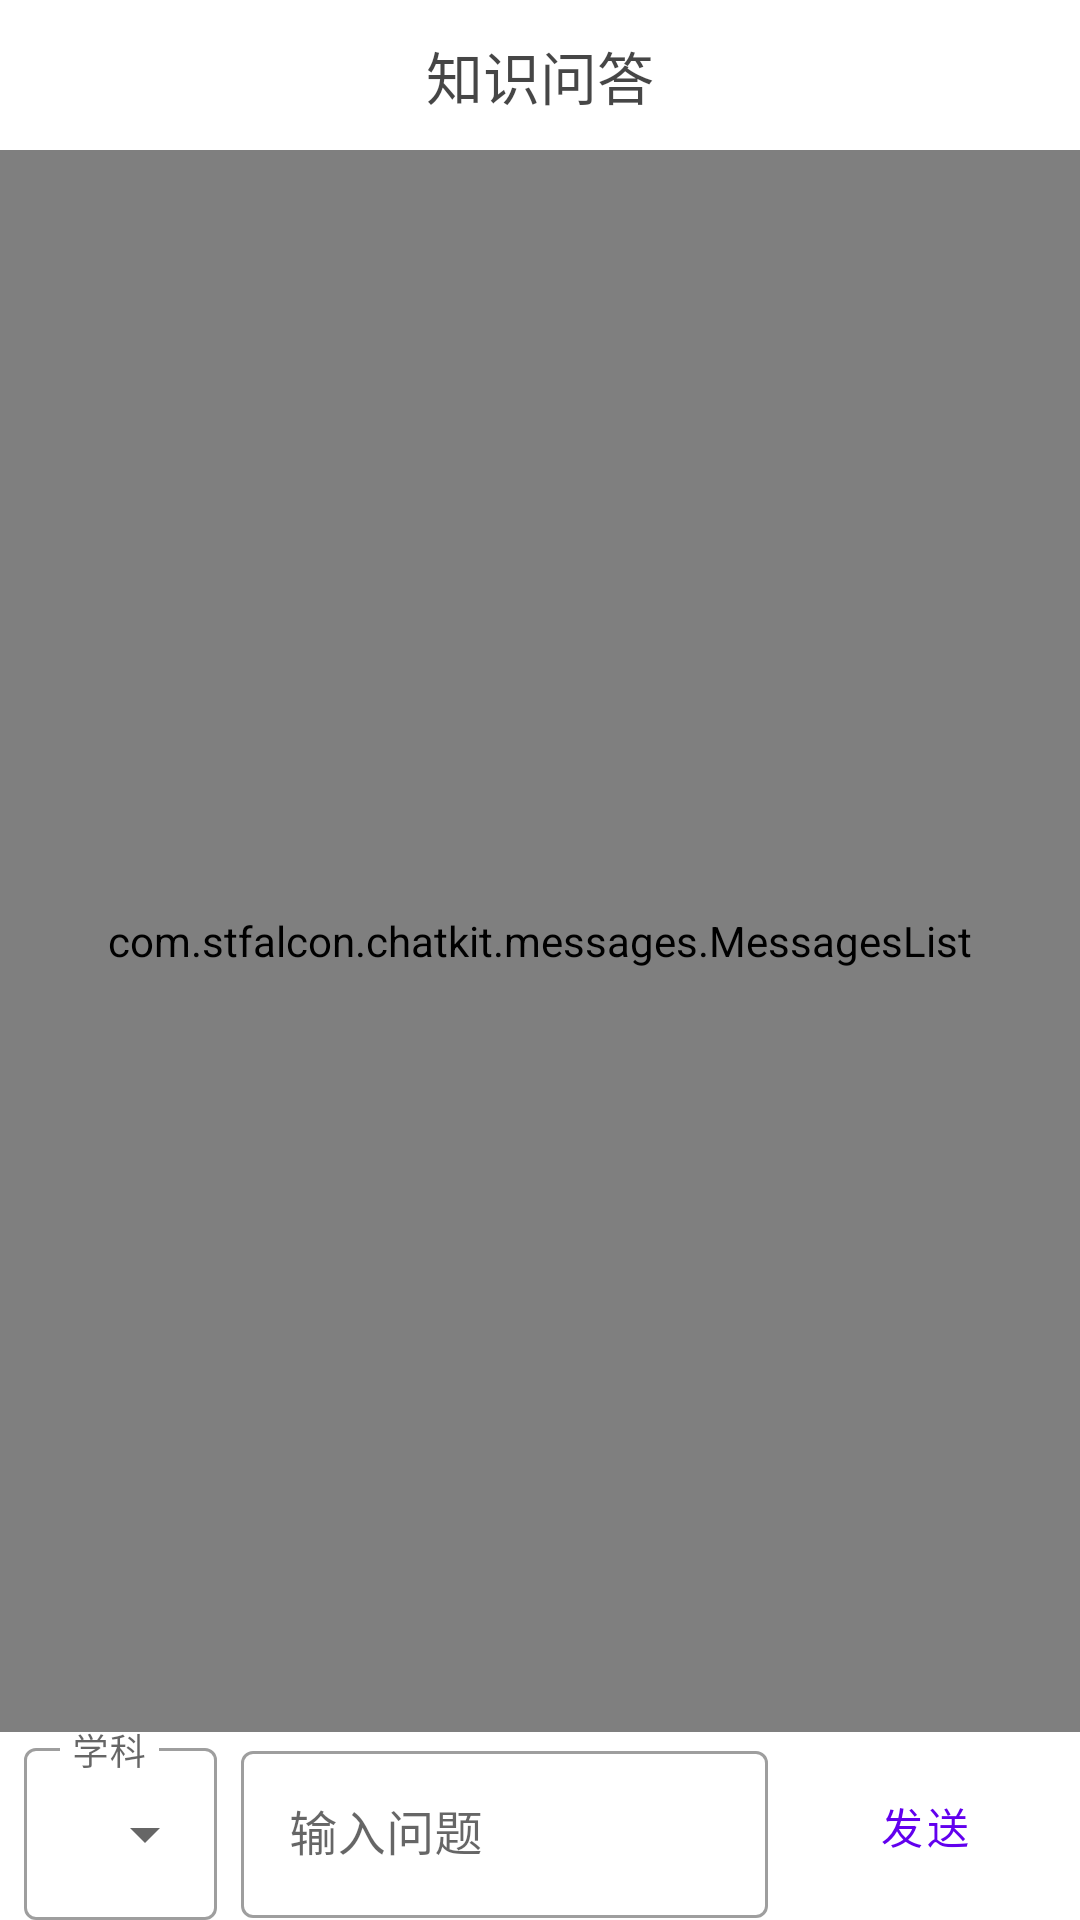

This screen was rendered from an Android layout file. Write that file and the resources it references.
<!-- AndroidManifest.xml: application theme Theme.EasyLearn -->
<!-- res/layout/activity_knowledge_query.xml -->
<?xml version="1.0" encoding="utf-8"?>
<androidx.constraintlayout.widget.ConstraintLayout
    xmlns:android="http://schemas.android.com/apk/res/android"
    xmlns:app="http://schemas.android.com/apk/res-auto"
    xmlns:tools="http://schemas.android.com/tools"
    android:layout_width="match_parent"
    android:layout_height="match_parent"
    tools:context=".KnowledgeQueryActivity">

    <androidx.constraintlayout.widget.ConstraintLayout
        android:id="@+id/topBar"
        android:layout_width="match_parent"
        android:layout_height="50dp"
        android:orientation="horizontal"
        app:layout_constraintEnd_toEndOf="parent"
        app:layout_constraintStart_toStartOf="parent"
        app:layout_constraintTop_toTopOf="parent">

        <ImageButton
            android:id="@+id/imageButton3"
            android:layout_width="60dp"
            android:layout_height="25dp"
            android:background="#FFFFFF"
            android:scaleType="fitCenter"
            android:src="@drawable/backward_arrow"
            app:layout_constraintBottom_toBottomOf="parent"
            app:layout_constraintStart_toStartOf="parent"
            app:layout_constraintTop_toTopOf="parent"
            tools:layout_conversion_absoluteHeight="50dp"
            tools:layout_conversion_absoluteWidth="206dp" />

        <TextView
            android:layout_width="wrap_content"
            android:layout_height="wrap_content"
            android:gravity="center"
            android:text="知识问答"
            android:textColor="#B9000000"
            android:textSize="19sp"
            app:layout_constraintBottom_toBottomOf="parent"
            app:layout_constraintEnd_toEndOf="parent"
            app:layout_constraintStart_toStartOf="@+id/imageButton3"
            app:layout_constraintTop_toTopOf="parent"
            tools:layout_conversion_absoluteHeight="50dp"
            tools:layout_conversion_absoluteWidth="206dp" />
    </androidx.constraintlayout.widget.ConstraintLayout>

    <com.stfalcon.chatkit.messages.MessagesList
        android:id="@+id/messageList"
        android:layout_width="0dp"
        android:layout_height="0dp"
        app:layout_constraintBottom_toTopOf="@+id/constraintLayout"
        app:layout_constraintEnd_toEndOf="parent"
        app:layout_constraintHorizontal_bias="0.333"
        app:layout_constraintStart_toStartOf="parent"
        app:layout_constraintTop_toBottomOf="@+id/topBar">

    </com.stfalcon.chatkit.messages.MessagesList>

    <androidx.constraintlayout.widget.ConstraintLayout
        android:id="@+id/constraintLayout"
        android:layout_width="0dp"
        android:layout_height="wrap_content"
        app:layout_constraintBottom_toBottomOf="parent"
        app:layout_constraintEnd_toEndOf="parent"
        app:layout_constraintHorizontal_bias="0.0"
        app:layout_constraintStart_toStartOf="parent"
        app:layout_constraintTop_toBottomOf="@+id/messageList"
        app:layout_constraintVertical_bias="0.995">

        <com.google.android.material.textfield.TextInputLayout
            android:id="@+id/chooseSubjectLayout"
            style="@style/Widget.MaterialComponents.TextInputLayout.OutlinedBox.ExposedDropdownMenu"
            android:layout_width="wrap_content"
            android:layout_height="wrap_content"
            android:layout_marginStart="8dp"
            android:layout_weight="1"
            app:layout_constraintBottom_toBottomOf="parent"
            app:layout_constraintStart_toStartOf="parent"
            app:layout_constraintTop_toTopOf="parent">

            <AutoCompleteTextView
                android:id="@+id/chooseQuerySubject"
                android:layout_width="wrap_content"
                android:layout_height="match_parent"
                android:hint="学科"
                android:inputType="none"
                android:text="语文" />
        </com.google.android.material.textfield.TextInputLayout>

        <com.google.android.material.textfield.TextInputLayout
            android:id="@+id/typeContentLayout"
            style="@style/Widget.MaterialComponents.TextInputLayout.OutlinedBox"
            android:layout_width="0dp"
            android:layout_height="wrap_content"
            android:layout_marginStart="8dp"
            android:layout_marginEnd="8dp"
            app:layout_constraintBottom_toBottomOf="@+id/chooseSubjectLayout"
            app:layout_constraintEnd_toStartOf="@+id/textButton"
            app:layout_constraintStart_toEndOf="@+id/chooseSubjectLayout"
            app:layout_constraintTop_toTopOf="@+id/chooseSubjectLayout">

            <com.google.android.material.textfield.TextInputEditText
                android:id="@+id/inputEditText"
                android:layout_width="match_parent"
                android:layout_height="wrap_content"
                android:hint="输入问题" />

        </com.google.android.material.textfield.TextInputLayout>

        <Button
            android:id="@+id/textButton"
            style="@style/Widget.MaterialComponents.Button.OutlinedButton"
            android:layout_width="wrap_content"
            android:layout_height="wrap_content"
            android:layout_marginEnd="8dp"
            android:text="发送"
            app:cornerRadius="100dp"
            app:layout_constraintBottom_toBottomOf="@+id/typeContentLayout"
            app:layout_constraintEnd_toEndOf="parent"
            app:layout_constraintTop_toTopOf="@+id/typeContentLayout" />

    </androidx.constraintlayout.widget.ConstraintLayout>


</androidx.constraintlayout.widget.ConstraintLayout>
<!-- resources referenced by this layout -->
<resources>
  <style name="Theme.EasyLearn" parent="Theme.MaterialComponents.DayNight.DarkActionBar">
          
          <item name="colorPrimary">@color/purple_500</item>
          <item name="colorPrimaryVariant">@color/purple_700</item>
          <item name="colorOnPrimary">@color/white</item>
          
          <item name="colorSecondary">@color/teal_200</item>
          <item name="colorSecondaryVariant">@color/teal_700</item>
          <item name="colorOnSecondary">@color/black</item>
          
          <item name="android:statusBarColor" tools:targetApi="l">?attr/colorPrimaryVariant</item>
          
      </style>
  <color name="purple_500">#FF6200EE</color>
  <color name="purple_700">#FF3700B3</color>
  <color name="white">#FFFFFFFF</color>
  <color name="teal_200">#FF03DAC5</color>
  <color name="teal_700">#FF018786</color>
  <color name="black">#FF000000</color>
</resources>
